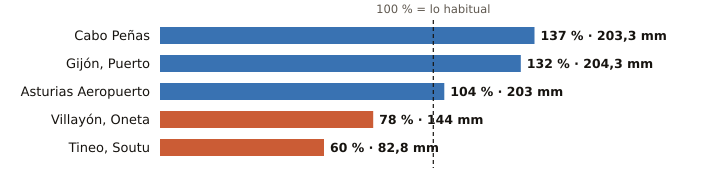

The table this chart was drawn from, first rows:
estacion, provincia, indicativo, mm_otono, referencia_mm, pct, periodo_referencia, hasta, hora
Cabo Peñas, Asturias, 1210X, 203.3, 147.9, 137, 1997-2025, 2026-11-01, 18
Gijón, Puerto, Asturias, 1208H, 204.3, 154.7, 132, 1991-2020, 2026-11-01, 18
Asturias Aeropuerto, Asturias, 1212E, 203.0, 195.8, 104, 1991-2020, 2026-11-01, 18
Villayón, Oneta, Asturias, 1327A, 144.0, 185.2, 78, 2008-2025, 2026-11-01, 18
Tineo, Soutu, Asturias, 1272B, 82.8, 138.0, 60, 2009-2025, 2026-11-01, 18
